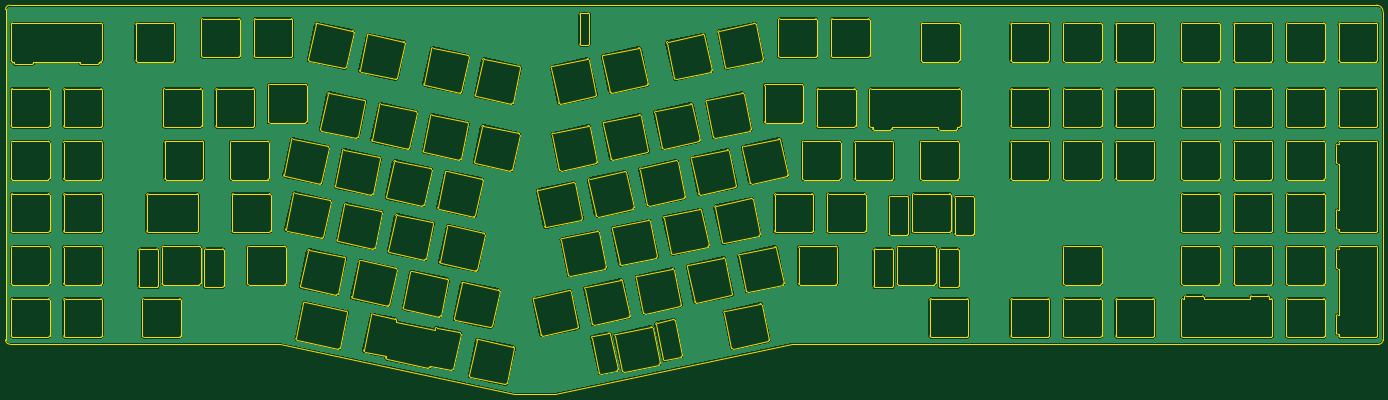
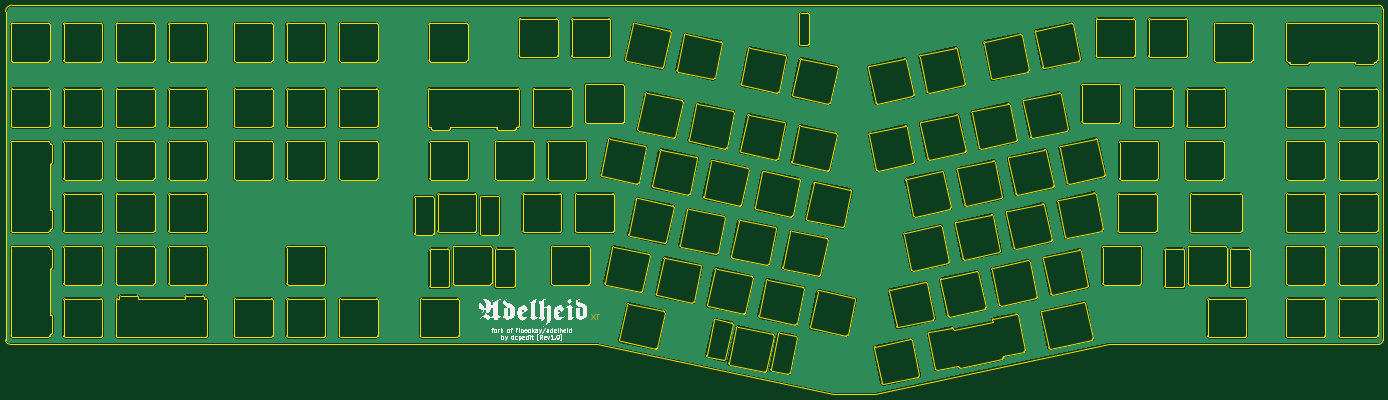
Circuit board: 11 layer files. Board 499.9 x 141.3 mm.
- bottom_copper: plate-B_Cu.gbl (559001 bytes)
- bottom_mask: plate-B_Mask.gbs (729 bytes)
- paste: plate-B_Paste.gbp (492 bytes)
- bottom_silk: plate-B_Silkscreen.gbo (39865 bytes)
- outline: plate-Edge_Cuts.gm1 (73037 bytes)
- top_copper: plate-F_Cu.gtl (559001 bytes)
- top_mask: plate-F_Mask.gts (497 bytes)
- paste: plate-F_Paste.gtp (492 bytes)
- top_silk: plate-F_Silkscreen.gto (500 bytes)
- drill: plate-NPTH.drl (295 bytes)
- drill: plate-PTH.drl (291 bytes)

=== bottom_copper: plate-B_Cu.gbl (559001 bytes, source omitted) ===
=== bottom_mask: plate-B_Mask.gbs ===
G04 #@! TF.GenerationSoftware,KiCad,Pcbnew,(6.0.1-0)*
G04 #@! TF.CreationDate,2022-07-20T07:33:23-07:00*
G04 #@! TF.ProjectId,plate,706c6174-652e-46b6-9963-61645f706362,rev?*
G04 #@! TF.SameCoordinates,Original*
G04 #@! TF.FileFunction,Soldermask,Bot*
G04 #@! TF.FilePolarity,Negative*
%FSLAX46Y46*%
G04 Gerber Fmt 4.6, Leading zero omitted, Abs format (unit mm)*
G04 Created by KiCad (PCBNEW (6.0.1-0)) date 2022-07-20 07:33:23*
%MOMM*%
%LPD*%
G01*
G04 APERTURE LIST*
%ADD10C,0.500000*%
G04 APERTURE END LIST*
D10*
X287972321Y-336597761D02*
X286638988Y-338597761D01*
X286638988Y-336597761D02*
X287972321Y-338597761D01*
X286162797Y-336597761D02*
X285019940Y-336597761D01*
X285591369Y-338597761D02*
X285591369Y-336597761D01*
M02*

=== paste: plate-B_Paste.gbp ===
G04 #@! TF.GenerationSoftware,KiCad,Pcbnew,(6.0.1-0)*
G04 #@! TF.CreationDate,2022-07-20T07:33:22-07:00*
G04 #@! TF.ProjectId,plate,706c6174-652e-46b6-9963-61645f706362,rev?*
G04 #@! TF.SameCoordinates,Original*
G04 #@! TF.FileFunction,Paste,Bot*
G04 #@! TF.FilePolarity,Positive*
%FSLAX46Y46*%
G04 Gerber Fmt 4.6, Leading zero omitted, Abs format (unit mm)*
G04 Created by KiCad (PCBNEW (6.0.1-0)) date 2022-07-20 07:33:22*
%MOMM*%
%LPD*%
G01*
G04 APERTURE LIST*
G04 APERTURE END LIST*
M02*

=== bottom_silk: plate-B_Silkscreen.gbo (39865 bytes, source omitted) ===
=== outline: plate-Edge_Cuts.gm1 (73037 bytes, source omitted) ===
=== top_copper: plate-F_Cu.gtl (559001 bytes, source omitted) ===
=== top_mask: plate-F_Mask.gts ===
G04 #@! TF.GenerationSoftware,KiCad,Pcbnew,(6.0.1-0)*
G04 #@! TF.CreationDate,2022-07-20T07:33:23-07:00*
G04 #@! TF.ProjectId,plate,706c6174-652e-46b6-9963-61645f706362,rev?*
G04 #@! TF.SameCoordinates,Original*
G04 #@! TF.FileFunction,Soldermask,Top*
G04 #@! TF.FilePolarity,Negative*
%FSLAX46Y46*%
G04 Gerber Fmt 4.6, Leading zero omitted, Abs format (unit mm)*
G04 Created by KiCad (PCBNEW (6.0.1-0)) date 2022-07-20 07:33:23*
%MOMM*%
%LPD*%
G01*
G04 APERTURE LIST*
G04 APERTURE END LIST*
M02*

=== paste: plate-F_Paste.gtp ===
G04 #@! TF.GenerationSoftware,KiCad,Pcbnew,(6.0.1-0)*
G04 #@! TF.CreationDate,2022-07-20T07:33:22-07:00*
G04 #@! TF.ProjectId,plate,706c6174-652e-46b6-9963-61645f706362,rev?*
G04 #@! TF.SameCoordinates,Original*
G04 #@! TF.FileFunction,Paste,Top*
G04 #@! TF.FilePolarity,Positive*
%FSLAX46Y46*%
G04 Gerber Fmt 4.6, Leading zero omitted, Abs format (unit mm)*
G04 Created by KiCad (PCBNEW (6.0.1-0)) date 2022-07-20 07:33:22*
%MOMM*%
%LPD*%
G01*
G04 APERTURE LIST*
G04 APERTURE END LIST*
M02*

=== top_silk: plate-F_Silkscreen.gto ===
G04 #@! TF.GenerationSoftware,KiCad,Pcbnew,(6.0.1-0)*
G04 #@! TF.CreationDate,2022-07-20T07:33:22-07:00*
G04 #@! TF.ProjectId,plate,706c6174-652e-46b6-9963-61645f706362,rev?*
G04 #@! TF.SameCoordinates,Original*
G04 #@! TF.FileFunction,Legend,Top*
G04 #@! TF.FilePolarity,Positive*
%FSLAX46Y46*%
G04 Gerber Fmt 4.6, Leading zero omitted, Abs format (unit mm)*
G04 Created by KiCad (PCBNEW (6.0.1-0)) date 2022-07-20 07:33:22*
%MOMM*%
%LPD*%
G01*
G04 APERTURE LIST*
G04 APERTURE END LIST*
%LPC*%
M02*

=== drill: plate-NPTH.drl ===
M48
; DRILL file {KiCad (6.0.1-0)} date Wednesday, July 20, 2022 at 07:33:27 AM
; FORMAT={-:-/ absolute / metric / decimal}
; #@! TF.CreationDate,2022-07-20T07:33:27-07:00
; #@! TF.GenerationSoftware,Kicad,Pcbnew,(6.0.1-0)
; #@! TF.FileFunction,NonPlated,1,2,NPTH
FMAT,2
METRIC
%
G90
G05
T0
M30

=== drill: plate-PTH.drl ===
M48
; DRILL file {KiCad (6.0.1-0)} date Wednesday, July 20, 2022 at 07:33:27 AM
; FORMAT={-:-/ absolute / metric / decimal}
; #@! TF.CreationDate,2022-07-20T07:33:27-07:00
; #@! TF.GenerationSoftware,Kicad,Pcbnew,(6.0.1-0)
; #@! TF.FileFunction,Plated,1,2,PTH
FMAT,2
METRIC
%
G90
G05
T0
M30
